Run: headless pygame with SDL's dummy video driver; simulated clock (each Clock.tick advances the game by its frame time, no real sleeping); random seed 0; keys injected as events and as key.get_pressed() state; no mouse input.
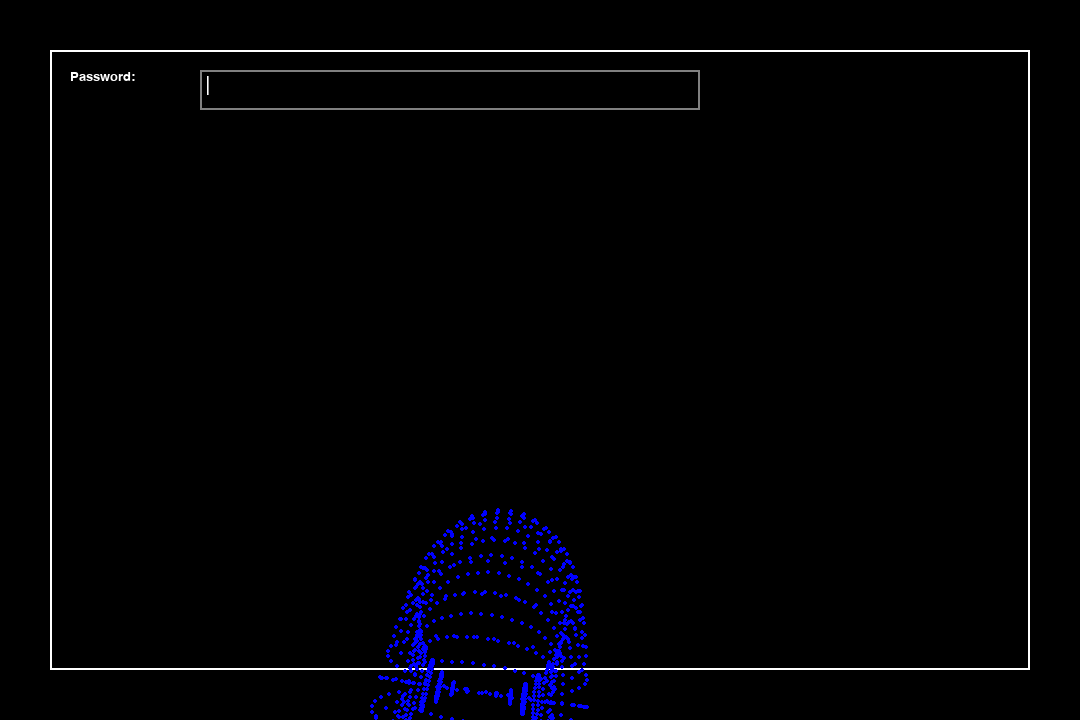
Frame 1 of 4 · flips 1–60 · no input
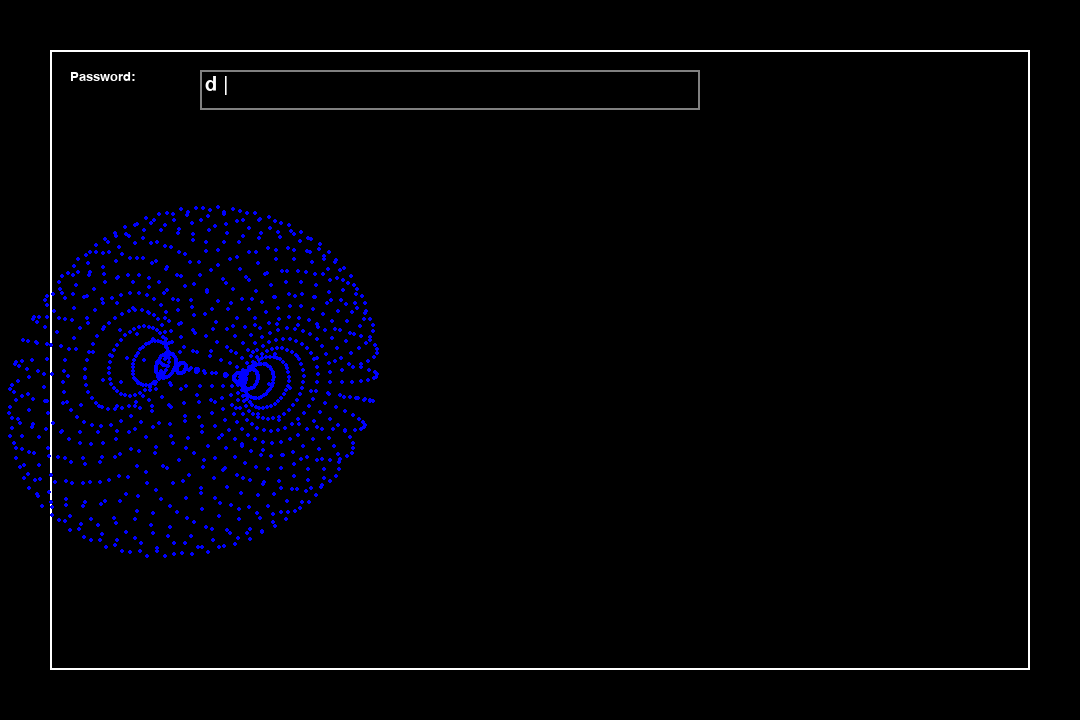
Frame 2 of 4 · flips 61–180 · tapped SPACE, RETURN · held RIGHT (→), D
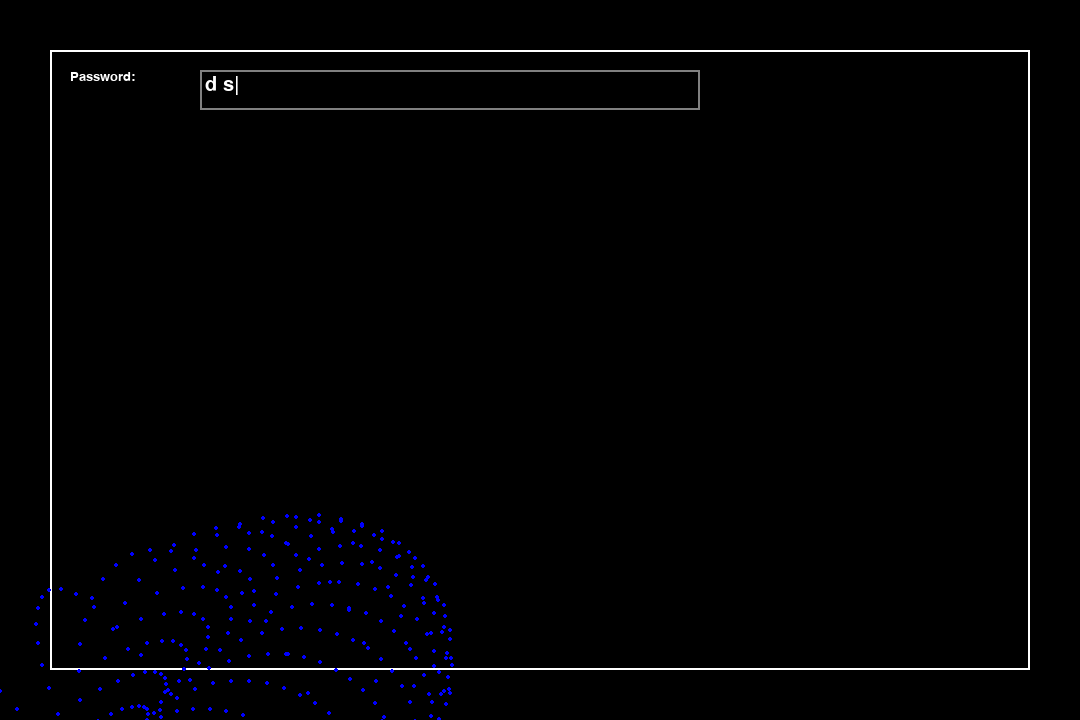
Frame 3 of 4 · flips 181–300 · held DOWN (↓), S
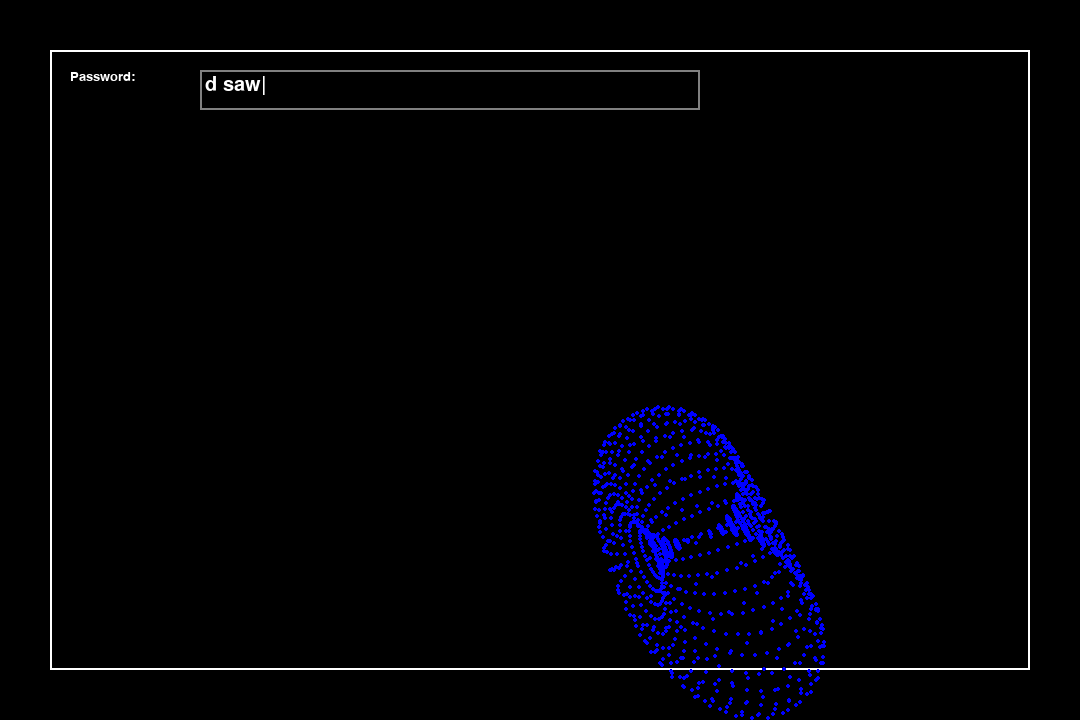
Frame 4 of 4 · flips 301–420 · held LEFT (←), A, UP (↑), W

The pygame program that drew these frames:

import pygame
import random
import math
import os

# Initialize Pygame
pygame.init()

# Set up the screen
screen_width = 1080
screen_height = 720
screen = pygame.display.set_mode((screen_width, screen_height))
pygame.display.set_caption("Terminal Emulator")

# Set up fonts
font = pygame.font.SysFont("Consolas", 20)
input_font = pygame.font.SysFont("Consolas", 30)

# Set up colors
white = (255, 255, 255)
black = (0, 0, 0)
gray = (128, 128, 128)

# Set up variables
password = ""
students = [("You", 1234,"123.7.49.29",90), ("Emily", 5678,"123.23.33.43",90), ("Mike", 9012,"1903.494.5202.6293",92), ("Sara", 3456,"123.4.25.6",95), ("David", 7890,"123.4.59.6",90),
            ("Anna", 2345,"123.4.5.6",90), ("Tom", 6789,"124.67.49.11",100), ("Julia", 123,"1101.428.295.286",92), ("Peter", 4567,"123.4.52.6",92), ("Mary", 8901,"123.4.53.6",90),
            ("Jake", 5432,"123.49.56.90",98), ("Olivia", 9876,"121.4.34.6",100), ("Nick", 3210,"1239.49.52.62",93), ("Eva", 7654,"123.4.52.634",97), ("Sam", 1098,"123.4.5.62",91)]
student_texts = [font.render(f"{i+1}. {name}/{id}: {ip} : {att}", True, white) for i, (name, id,ip,att) in enumerate(students)]
is_logged_in = False
radius_1 = 100
radius_2 = 100
distance = 400
angle_x = 20
angle_y = 20


WHITE = (255, 255, 255)
BLACK = (0, 0, 0)
hue = 0

os.environ['SDL_VIDEO_CENTERED'] = '1'
RES = WIDTH, HEIGHT = 800, 800
FPS = 60

pixel_width = 20
pixel_height = 20

x_pixel = 0
y_pixel = 0






# Set up cursor timer
cursor_timer = 0

# Set up cursor visible flag
cursor_visible = True
list_typed = False
count=0
# Main game loop
running = True
while running:
    # Handle events
    for event in pygame.event.get():
        if event.type == pygame.QUIT:
            running = False
        elif event.type == pygame.KEYDOWN:
            if event.unicode.isprintable() and not is_logged_in:
                password += event.unicode
            elif event.key == pygame.K_BACKSPACE:
                password = password[:-1]
            elif event.key == pygame.K_RETURN:
                if password == "attendance":
                    is_logged_in = True
                else:
                    is_logged_in= False
            elif event.key == pygame.K_ESCAPE:
                running = False

    # Fill the screen with black
    screen.fill((0, 0 ,0))

    # Draw the terminal window
    pygame.draw.rect(screen, white, (50, 50, screen_width - 100, screen_height - 100), 2)

    # Draw the password prompt
    password_text = font.render("Password:", True, white)
    screen.blit(password_text, (70, 70))
    pygame.draw.rect(screen, gray, (200, 70, 500, 40), 2)

    # Calculate sin and cos values for rotation
    sin_x = math.sin(angle_x)
    cos_x = math.cos(angle_x)
    sin_y = math.sin(angle_y)
    cos_y = math.cos(angle_y)

    # Draw the donut
    for theta in range(0, 360, 10):
        for phi in range(0, 360, 10):
            # Calculate sin and cos values for the current theta and phi
            sin_theta = math.sin(theta * math.pi / 180)
            cos_theta = math.cos(theta * math.pi / 180)
            sin_phi = math.sin(phi * math.pi / 180)
            cos_phi = math.cos(phi * math.pi / 180)

            # Calculate the x, y, and z coordinates of the point on the donut
            x = distance + (radius_1 + radius_2 * cos_theta) * cos_phi
            y = (radius_1 + radius_2 * cos_theta) * sin_phi
            z = -radius_2 * sin_theta

            # Apply rotation to the coordinates
            x_rot = x * cos_y - z * sin_y
            z_rot = z * cos_y + x * sin_y
            y_rot = y * cos_x - z_rot * sin_x
            z_rot = z_rot * cos_x + y * sin_x

            # Project the 3D point onto the 2D screen
            scale = distance / (distance - z_rot)
            x_proj = int(screen_width / 2 + x_rot * scale)
            y_proj = int(screen_height / 2 - y_rot * scale)

            # Draw the point on the screen
            pygame.draw.circle(screen, (0,0,255), (x_proj, y_proj), 2)

    # Update the rotation angles
    angle_x += 0.01
    angle_y += 0.01


    # Update cursor visibility
    if pygame.time.get_ticks() - cursor_timer > 500:
        cursor_visible = not cursor_visible
        cursor_timer = pygame.time.get_ticks()

    # Draw password input text
    if not is_logged_in:
        input_text = input_font.render(password + ("|" if cursor_visible else ""), True, white)
    else:
        input_text = input_font.render("Logged In Successfully", True, white)
    screen.blit(input_text, (205, 75))

    # Draw the student list if logged in
    
    if is_logged_in and not list_typed:
        student_list = font.render("Student List:", True, white)
        screen.blit(student_list, (70, 120))
        for i, student_text in enumerate(student_texts):
            screen.blit(student_text, (70, 150 + i * 25))
            count+=1
            pygame.time.wait(200)
            pygame.display.update()
            if(count==15):
                list_typed=True
    
    if(list_typed==True):
        pygame.time.wait(10000)
        running=False

    # Update the display
    pygame.display.flip()

# Quit Pygame
pygame.quit()
